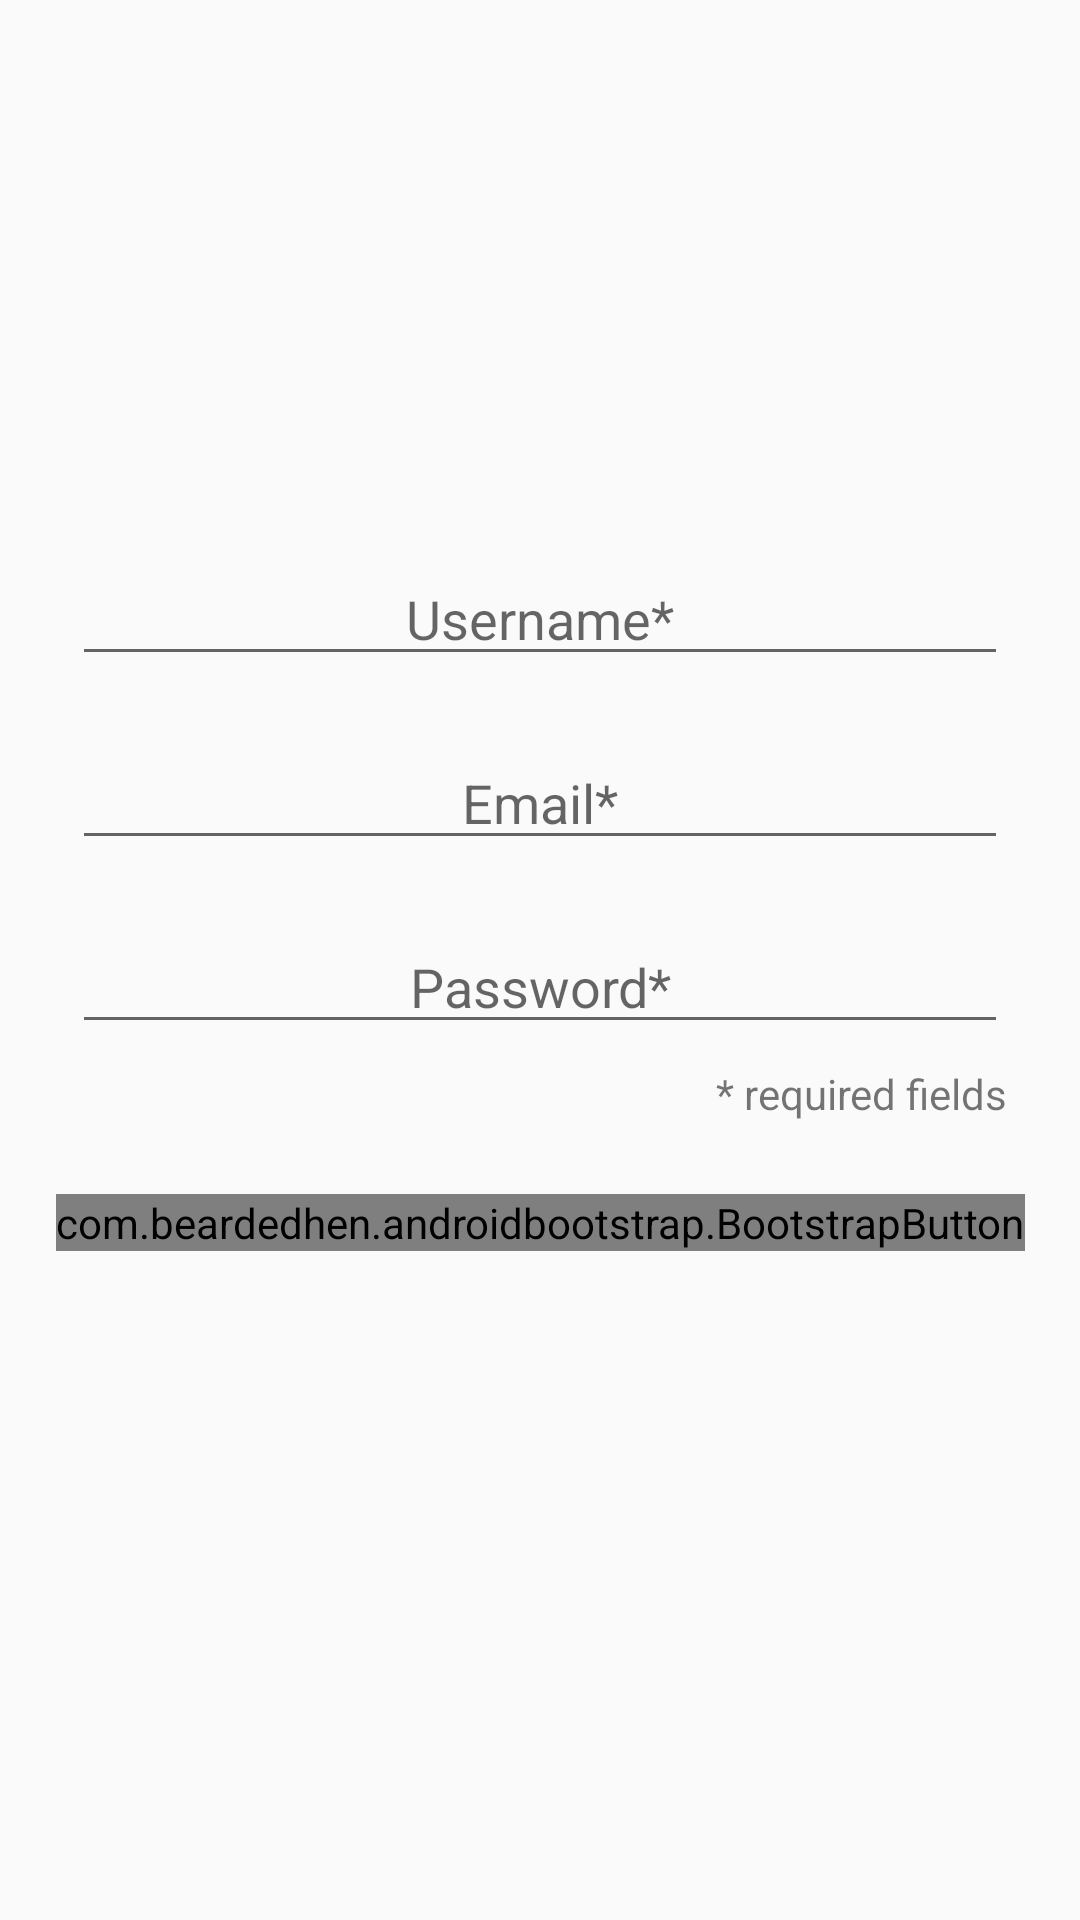

Write the Android layout XML for this screen, with the resource values it uses.
<!-- AndroidManifest.xml: application theme AppTheme -->
<!-- res/layout/activity_create_account2.xml -->
<?xml version="1.0" encoding="utf-8"?>
<androidx.constraintlayout.widget.ConstraintLayout xmlns:android="http://schemas.android.com/apk/res/android"
    xmlns:app="http://schemas.android.com/apk/res-auto"
    xmlns:tools="http://schemas.android.com/tools"
    android:layout_width="match_parent"
    android:layout_height="match_parent"
    tools:context=".CreateAccount">

    <com.beardedhen.androidbootstrap.BootstrapButton
        android:id="@+id/btn_create_account"
        android:layout_width="wrap_content"
        android:layout_height="wrap_content"
        android:layout_gravity="start"
        android:layout_marginStart="48dp"
        android:layout_marginTop="16dp"
        android:layout_marginEnd="48dp"
        android:layout_marginBottom="64dp"
        android:enabled="false"
        android:text="@string/create_account"
        app:bootstrapBrand="success"
        app:bootstrapSize="lg"
        app:buttonMode="regular"
        app:layout_constraintBottom_toBottomOf="parent"
        app:layout_constraintEnd_toEndOf="parent"
        app:layout_constraintHorizontal_bias="0.502"
        app:layout_constraintStart_toStartOf="parent"
        app:layout_constraintTop_toBottomOf="@+id/password"
        app:layout_constraintVertical_bias="0.176"
        app:roundedCorners="true"
        app:showOutline="false" />

    <TextView
        android:id="@+id/textView5"
        android:layout_width="wrap_content"
        android:layout_height="wrap_content"
        android:layout_marginTop="7dp"
        android:layout_marginEnd="24dp"
        android:text="@string/required_fields"
        app:layout_constraintBottom_toBottomOf="parent"
        app:layout_constraintEnd_toEndOf="parent"
        app:layout_constraintHorizontal_bias="1.0"
        app:layout_constraintStart_toStartOf="parent"
        app:layout_constraintTop_toBottomOf="@+id/password"
        app:layout_constraintVertical_bias="0.0" />

    <EditText
        android:id="@+id/email"
        android:layout_width="0dp"
        android:layout_height="wrap_content"
        android:layout_marginStart="24dp"
        android:layout_marginTop="20dp"
        android:layout_marginEnd="24dp"
        android:autofillHints="@string/prompt_email"
        android:hint="@string/prompt_email"
        android:inputType="textEmailAddress"
        android:selectAllOnFocus="true"
        android:textAlignment="center"
        app:layout_constraintEnd_toEndOf="parent"
        app:layout_constraintHorizontal_bias="0.0"
        app:layout_constraintStart_toStartOf="parent"
        app:layout_constraintTop_toBottomOf="@+id/username" />

    <EditText
        android:id="@+id/username"
        android:layout_width="0dp"
        android:layout_height="wrap_content"
        android:layout_marginStart="24dp"
        android:layout_marginTop="184dp"
        android:layout_marginEnd="24dp"
        android:autofillHints="@string/prompt_username"
        android:hint="@string/prompt_username"
        android:inputType="textPersonName"
        android:selectAllOnFocus="true"
        android:textAlignment="center"
        app:layout_constraintEnd_toEndOf="parent"
        app:layout_constraintHorizontal_bias="1.0"
        app:layout_constraintStart_toStartOf="parent"
        app:layout_constraintTop_toTopOf="parent" />

    <EditText
        android:id="@+id/password"
        android:layout_width="0dp"
        android:layout_height="wrap_content"
        android:layout_marginStart="24dp"
        android:layout_marginTop="20dp"
        android:layout_marginEnd="24dp"
        android:autofillHints="@string/prompt_password"
        android:hint="@string/prompt_password"
        android:imeOptions="actionDone"
        android:inputType="textPassword"
        android:selectAllOnFocus="true"
        android:textAlignment="center"
        app:layout_constraintEnd_toEndOf="parent"
        app:layout_constraintHorizontal_bias="0.0"
        app:layout_constraintStart_toStartOf="parent"
        app:layout_constraintTop_toBottomOf="@+id/email" />

    <ProgressBar
        android:id="@+id/loading"
        android:layout_width="wrap_content"
        android:layout_height="wrap_content"
        android:layout_gravity="center"
        android:layout_marginStart="32dp"
        android:layout_marginTop="64dp"
        android:layout_marginEnd="32dp"
        android:layout_marginBottom="64dp"
        android:visibility="gone"
        app:layout_constraintBottom_toBottomOf="parent"
        app:layout_constraintEnd_toEndOf="@+id/password"
        app:layout_constraintStart_toStartOf="@+id/password"
        app:layout_constraintTop_toTopOf="parent"
        app:layout_constraintVertical_bias="0.3" />

    <Button
        android:id="@+id/btn_back"
        android:layout_width="wrap_content"
        android:layout_height="wrap_content"
        android:text="@string/button"
        android:visibility="invisible"
        app:layout_constraintEnd_toEndOf="parent"
        app:layout_constraintStart_toStartOf="parent"
        app:layout_constraintTop_toTopOf="parent" />


</androidx.constraintlayout.widget.ConstraintLayout>
<!-- resources referenced by this layout -->
<resources>
  <string name="button">Button</string>
  <string name="create_account">Create Account</string>
  <string name="prompt_email">Email*</string>
  <string name="prompt_password">Password*</string>
  <string name="prompt_username">Username*</string>s
  <string name="required_fields">* required fields</string>
  <style name="AppTheme" parent="Theme.AppCompat.Light.DarkActionBar">
          
          <item name="colorPrimary">@color/colorPrimaryDark</item>
          <item name="colorPrimaryDark">@color/colorPrimaryDark</item>
          <item name="colorAccent">@color/colorAccent</item>
      </style>
  <color name="colorPrimaryDark">#3700B3</color>
  <color name="colorAccent">#03DAC5</color>
</resources>
